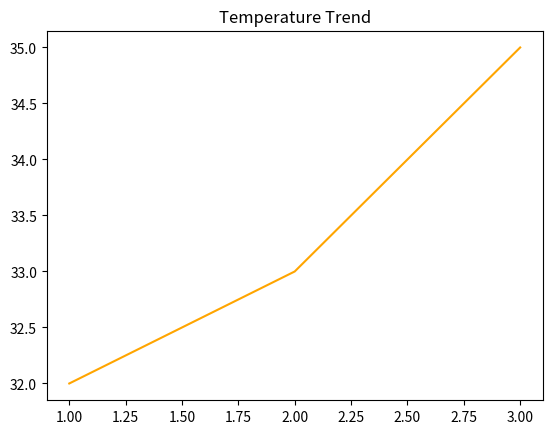

Write Python code to recreate this figure.
import matplotlib.pyplot as plt
plt.plot([1,2,3], [32, 33, 35], color='orange')
plt.title("Temperature Trend")
# plt.show()
